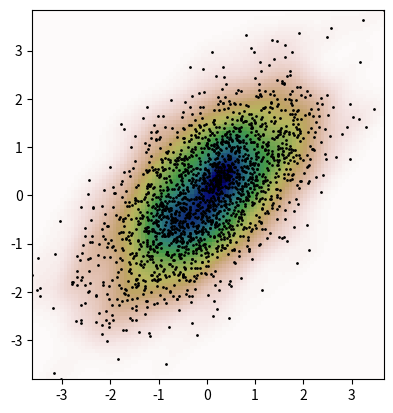

This chart was generated by the following Python code:
"""
Created on Thu Nov 07 22:11:39 2013

[redacted]
"""

# http://docs.scipy.org/doc/scipy/reference/generated/scipy.stats.gaussian_kde.html

from scipy import stats
import numpy as np
import matplotlib.pyplot as plt


def measure(n):
    "Measurement model, return two coupled measurements."
    m1 = np.random.normal(size=n)
    m2 = np.random.normal(scale=0.5, size=n)
    return m1+m2, m1-m2

m1, m2 = measure(2000)
xmin = m1.min()
xmax = m1.max()
ymin = m2.min()
ymax = m2.max()

X, Y = np.mgrid[xmin:xmax:100j, ymin:ymax:100j]
positions = np.vstack([X.ravel(), Y.ravel()])
values = np.vstack([m1, m2])
kernel = stats.gaussian_kde(values, 'silverman')
Z = np.reshape(kernel(positions).T, X.shape)

fig = plt.figure()
ax = fig.add_subplot(111)
ax.imshow(np.rot90(Z), cmap=plt.cm.gist_earth_r,
          extent=[xmin, xmax, ymin, ymax])
ax.plot(m1, m2, 'k.', markersize=2)
ax.set_xlim([xmin, xmax])
ax.set_ylim([ymin, ymax])
plt.show()